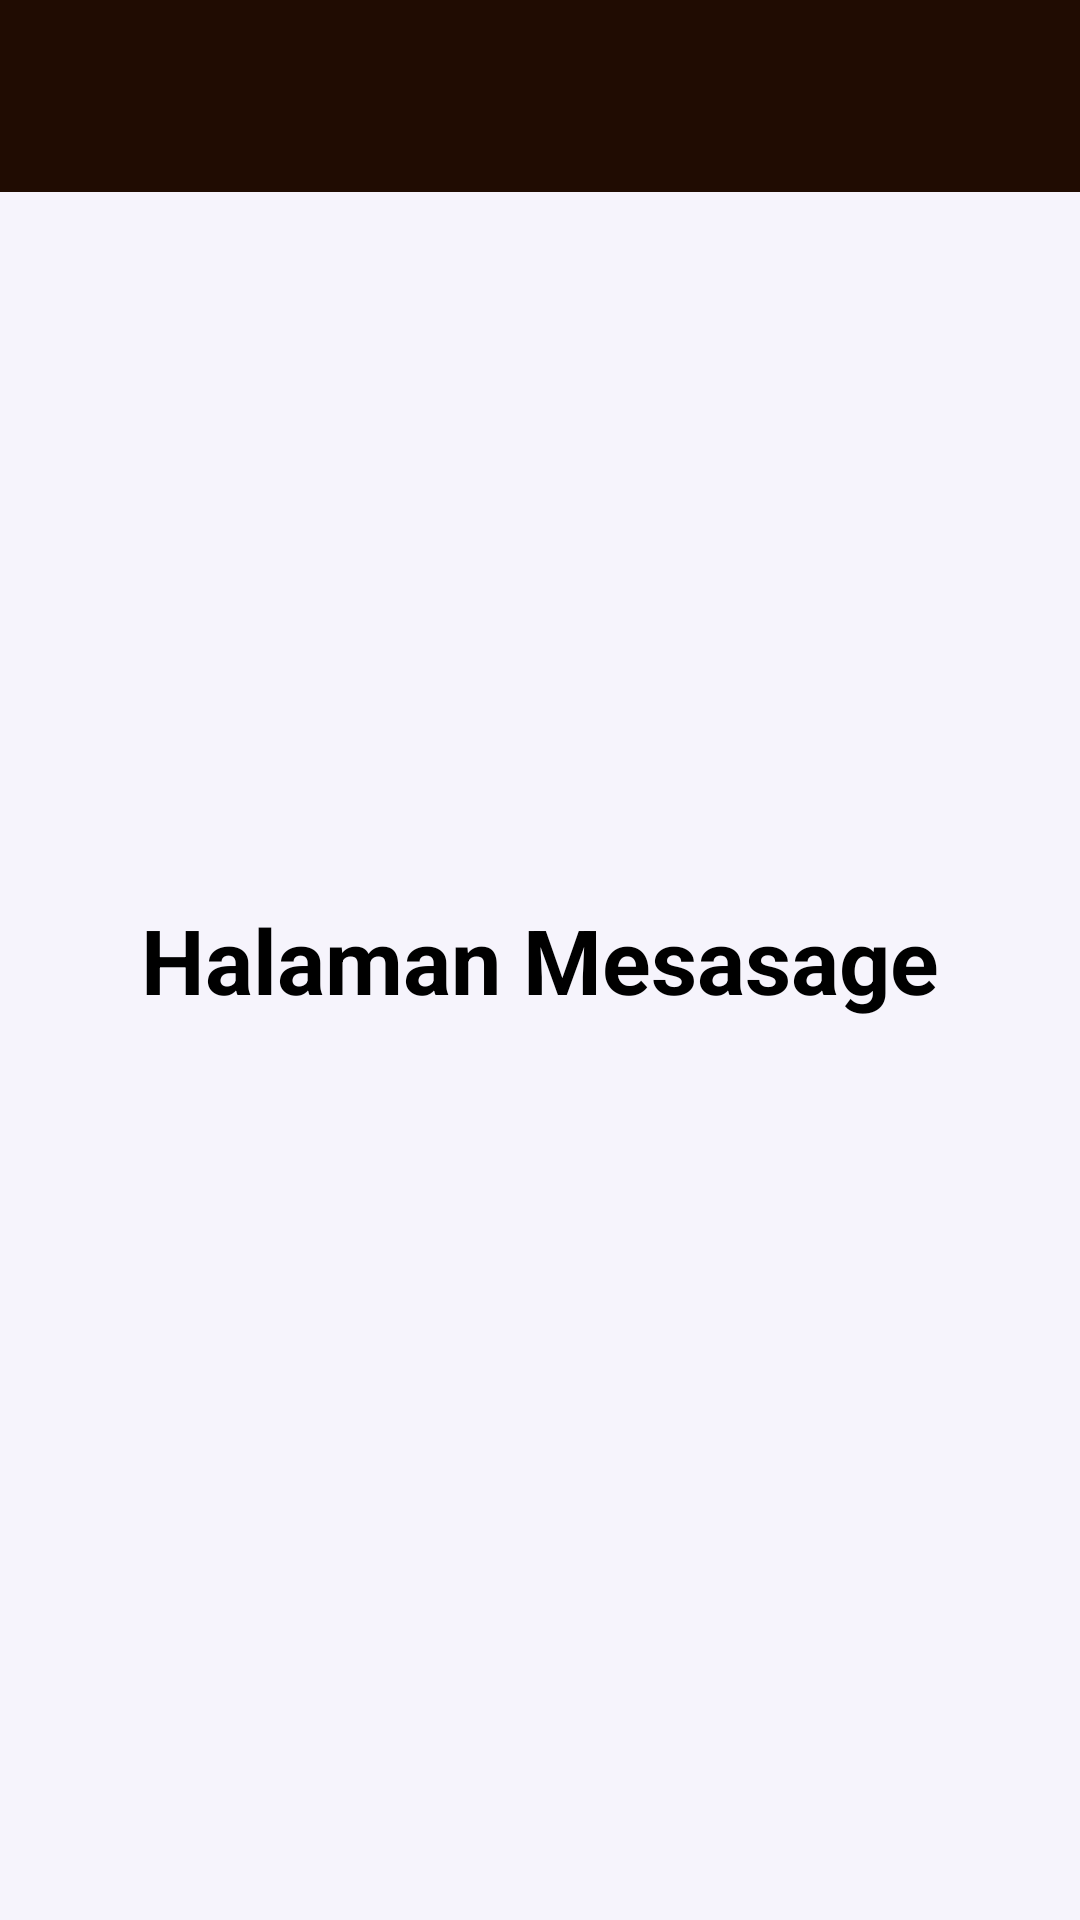

This screen was rendered from an Android layout file. Write that file and the resources it references.
<!-- AndroidManifest.xml: application theme Theme.NVBDilan -->
<!-- res/layout/fragment_message.xml -->
<?xml version="1.0" encoding="utf-8"?>
<androidx.constraintlayout.widget.ConstraintLayout xmlns:android="http://schemas.android.com/apk/res/android"
    xmlns:tools="http://schemas.android.com/tools"
    android:layout_width="match_parent"
    android:layout_height="match_parent"
    tools:context=".Message.MessageFragment">

    <include
        android:id="@+id/layoutToolbar"
        layout="@layout/include_toolbar" />
    
    <TextView
        android:layout_width="match_parent"
        android:layout_height="match_parent"
        android:text="Halaman Mesasage"
        android:textSize="30sp"
        android:gravity="center"
        android:textColor="@color/black"
        android:textStyle="bold" />
</androidx.constraintlayout.widget.ConstraintLayout>
<!-- res/layout/include_toolbar.xml (included above) -->
<?xml version="1.0" encoding="utf-8"?>
<com.google.android.material.appbar.AppBarLayout
    xmlns:android="http://schemas.android.com/apk/res/android"
    xmlns:app="http://schemas.android.com/apk/res-auto"
    android:id="@+id/appBar"
    android:layout_width="match_parent"
    android:layout_height="wrap_content"
    android:background="@color/espresso"
    android:fitsSystemWindows="true">

    <androidx.appcompat.widget.Toolbar
        android:id="@+id/toolbar"
        android:layout_width="match_parent"
        android:layout_height="?attr/actionBarSize"
        android:background="@color/espresso"
        app:titleTextAppearance="@style/TextAppearance.NVB.ToolbarTitle"
        app:titleTextColor="@color/cream" />
</com.google.android.material.appbar.AppBarLayout>
<!-- resources referenced by this layout -->
<resources>
  <color name="black">#000000</color>
  <color name="cream">#F6F4FC</color>
  <color name="espresso">#200C02</color>
  <style name="TextAppearance.NVB.ToolbarTitle" parent="TextAppearance.Material3.TitleLarge">
          <item name="android:fontFamily">@font/outfit_bold</item>
          <item name="android:textSize">20sp</item>
          <item name="android:textColor">@color/cream</item>
      </style>
  <style name="Theme.NVBDilan" parent="Base.Theme.NVBDilan" />
  <style name="Base.Theme.NVBDilan" parent="Theme.Material3.Light.NoActionBar">
          <item name="colorPrimary">@color/espresso</item>
          <item name="colorOnPrimary">@color/cream</item>
          <item name="colorPrimaryContainer">@color/coffee_brown</item>
          <item name="colorOnPrimaryContainer">@color/cream</item>
          <item name="colorSecondary">@color/member_gold</item>
          <item name="colorOnSecondary">@color/espresso</item>
          <item name="colorTertiary">@color/deep_navy</item>
          <item name="colorOnTertiary">@color/cream</item>
          <item name="android:colorBackground">@color/cream</item>
          <item name="colorSurface">@color/cream</item>
          <item name="colorOnSurface">@color/espresso</item>
          <item name="android:statusBarColor">@color/espresso</item>
      </style>
  <color name="coffee_brown">#7C4600</color>
  <color name="member_gold">#F5A623</color>
  <color name="deep_navy">#090437</color>
</resources>
